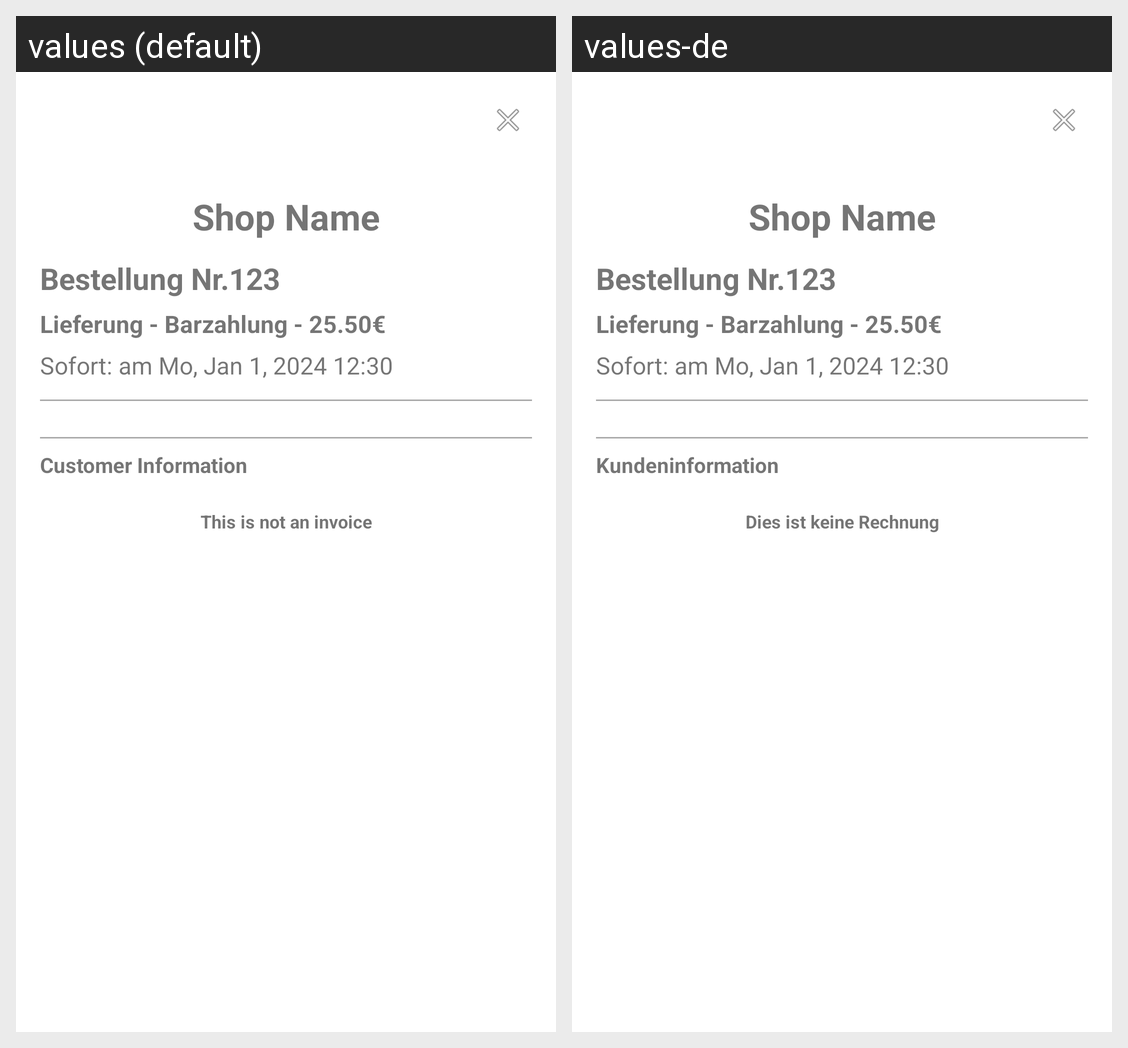

The same Android screen rendered under two of its app's locales, left to right. List the strings drawn on it with the default value and each locale's translation.
Android screen res/layout/dialog_receipt_preview.xml rendered under 2 locales, left to right: values (default), values-de. Device: Nexus 5 (rendered at 1080×1920; each locale shown at half size, 540×960, under a caption strip naming it); theme AppTheme.
Strings drawn on this screen, with the default value and each locale's value (text and hints the layout hard-codes, and strings that could not be matched under every locale, appear in the picture but are not listed):

shop_name
  values: Shop Name
  values-de: Shop Name

customer_information
  values: Customer Information
  values-de: Kundeninformation

not_an_invoice
  values: This is not an invoice
  values-de: Dies ist keine Rechnung
